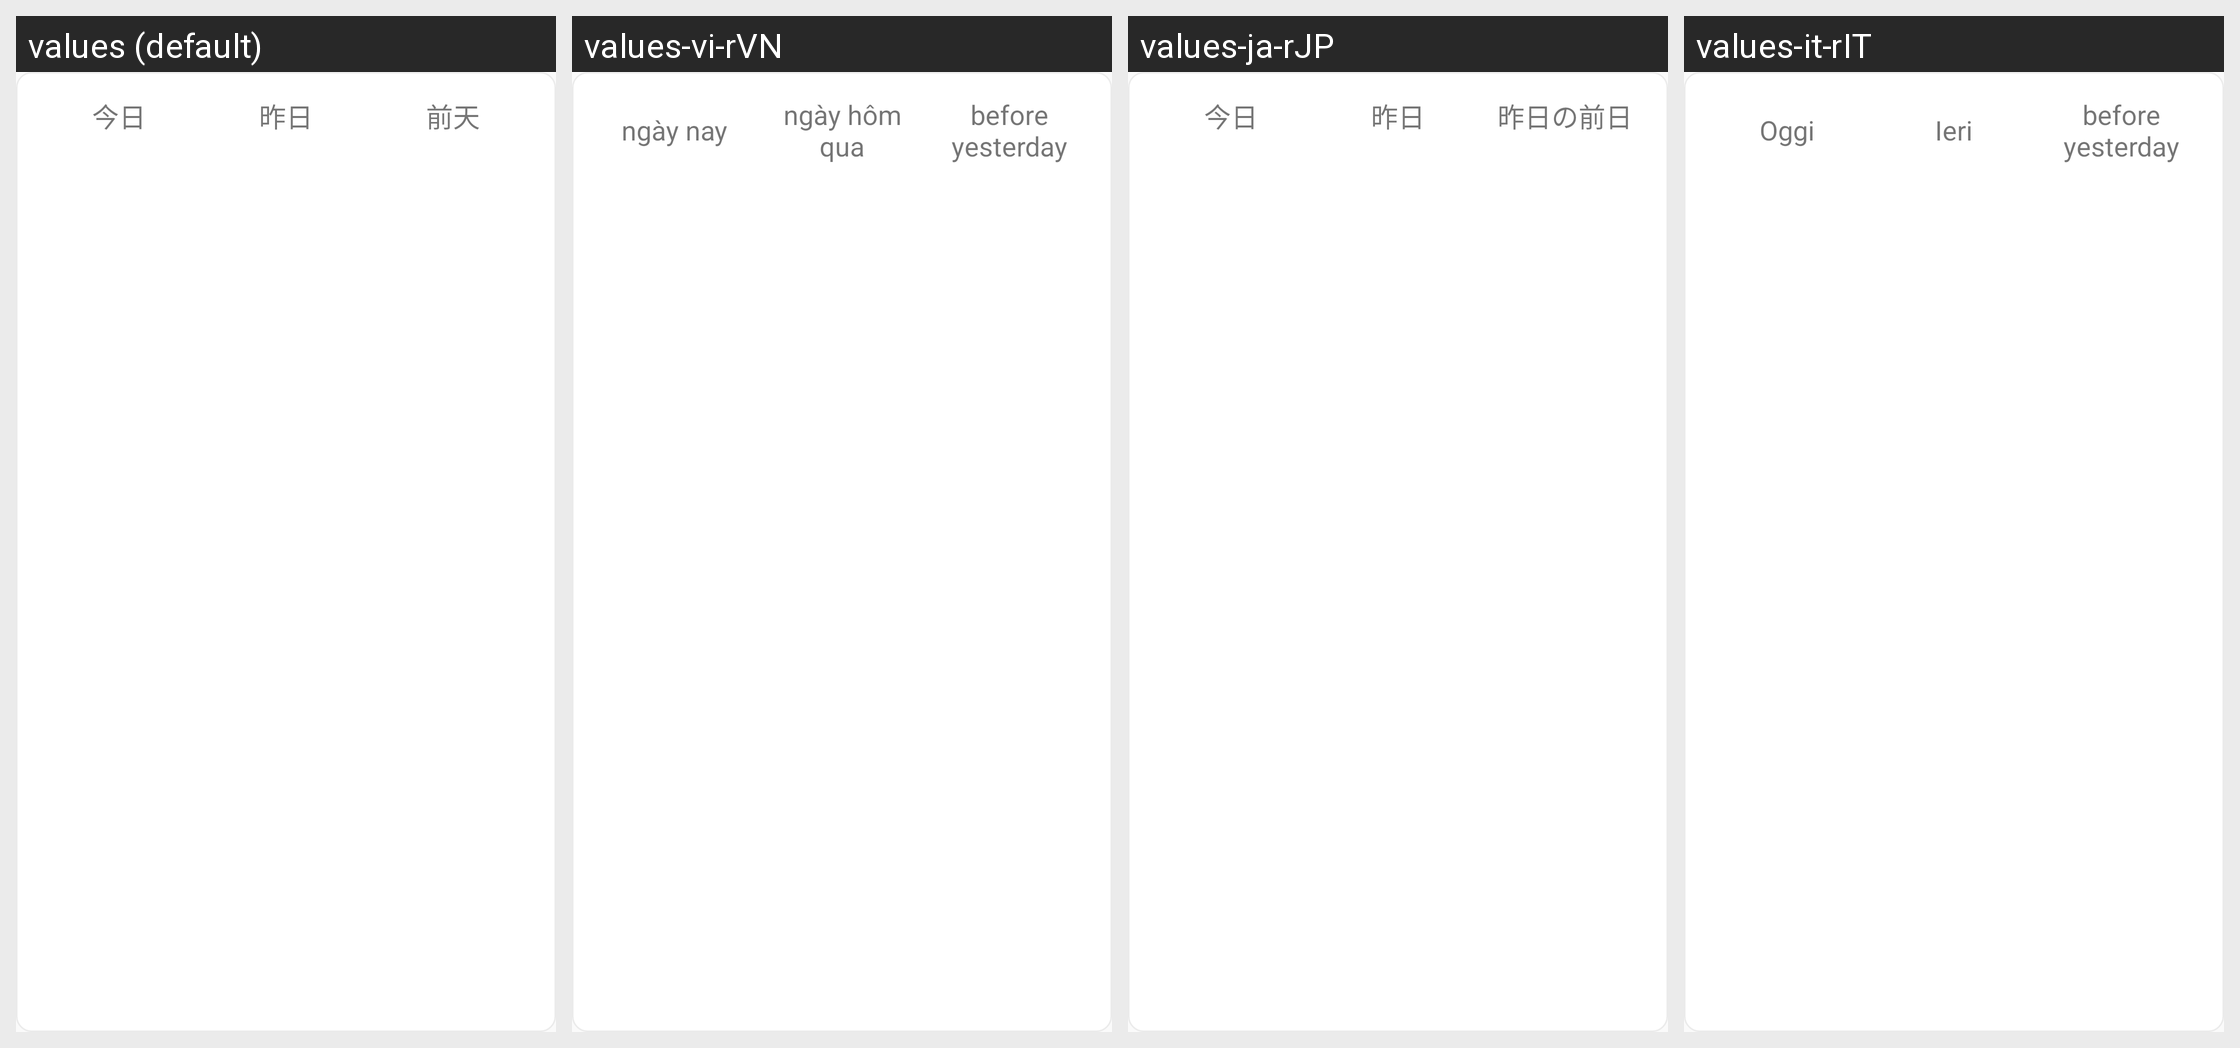

The Android screen above is rendered under several locales of the same app. Produce the string resources it draws, with the default and per-locale values.
Android screen res/layout/include_home_date_check_layout.xml rendered under 4 locales, left to right: values (default), values-vi-rVN, values-ja-rJP, values-it-rIT. Device: Nexus 5 (rendered at 1080×1920; each locale shown at half size, 540×960, under a caption strip naming it); theme AppTheme.NoActionBar.
Other locales in the repository, not shown: values-de-rDE, values-en, values-es-rES, values-ko-rKR, values-pt-rBR, values-ru-rRU, values-zh, values-zh-rCN, values-zh-rHK, values-zh-rTW.
Strings drawn on this screen, with the default value and each locale's value (text and hints the layout hard-codes, and strings that could not be matched under every locale, appear in the picture but are not listed):

today
  values: 今日
  values-vi-rVN: ngày nay
  values-ja-rJP: 今日
  values-it-rIT: Oggi

yesterday
  values: 昨日
  values-vi-rVN: ngày hôm qua
  values-ja-rJP: 昨日
  values-it-rIT: Ieri

string_yesterday
  values: 前天
  values-vi-rVN: before yesterday
  values-ja-rJP: 昨日の前日
  values-it-rIT: before yesterday
